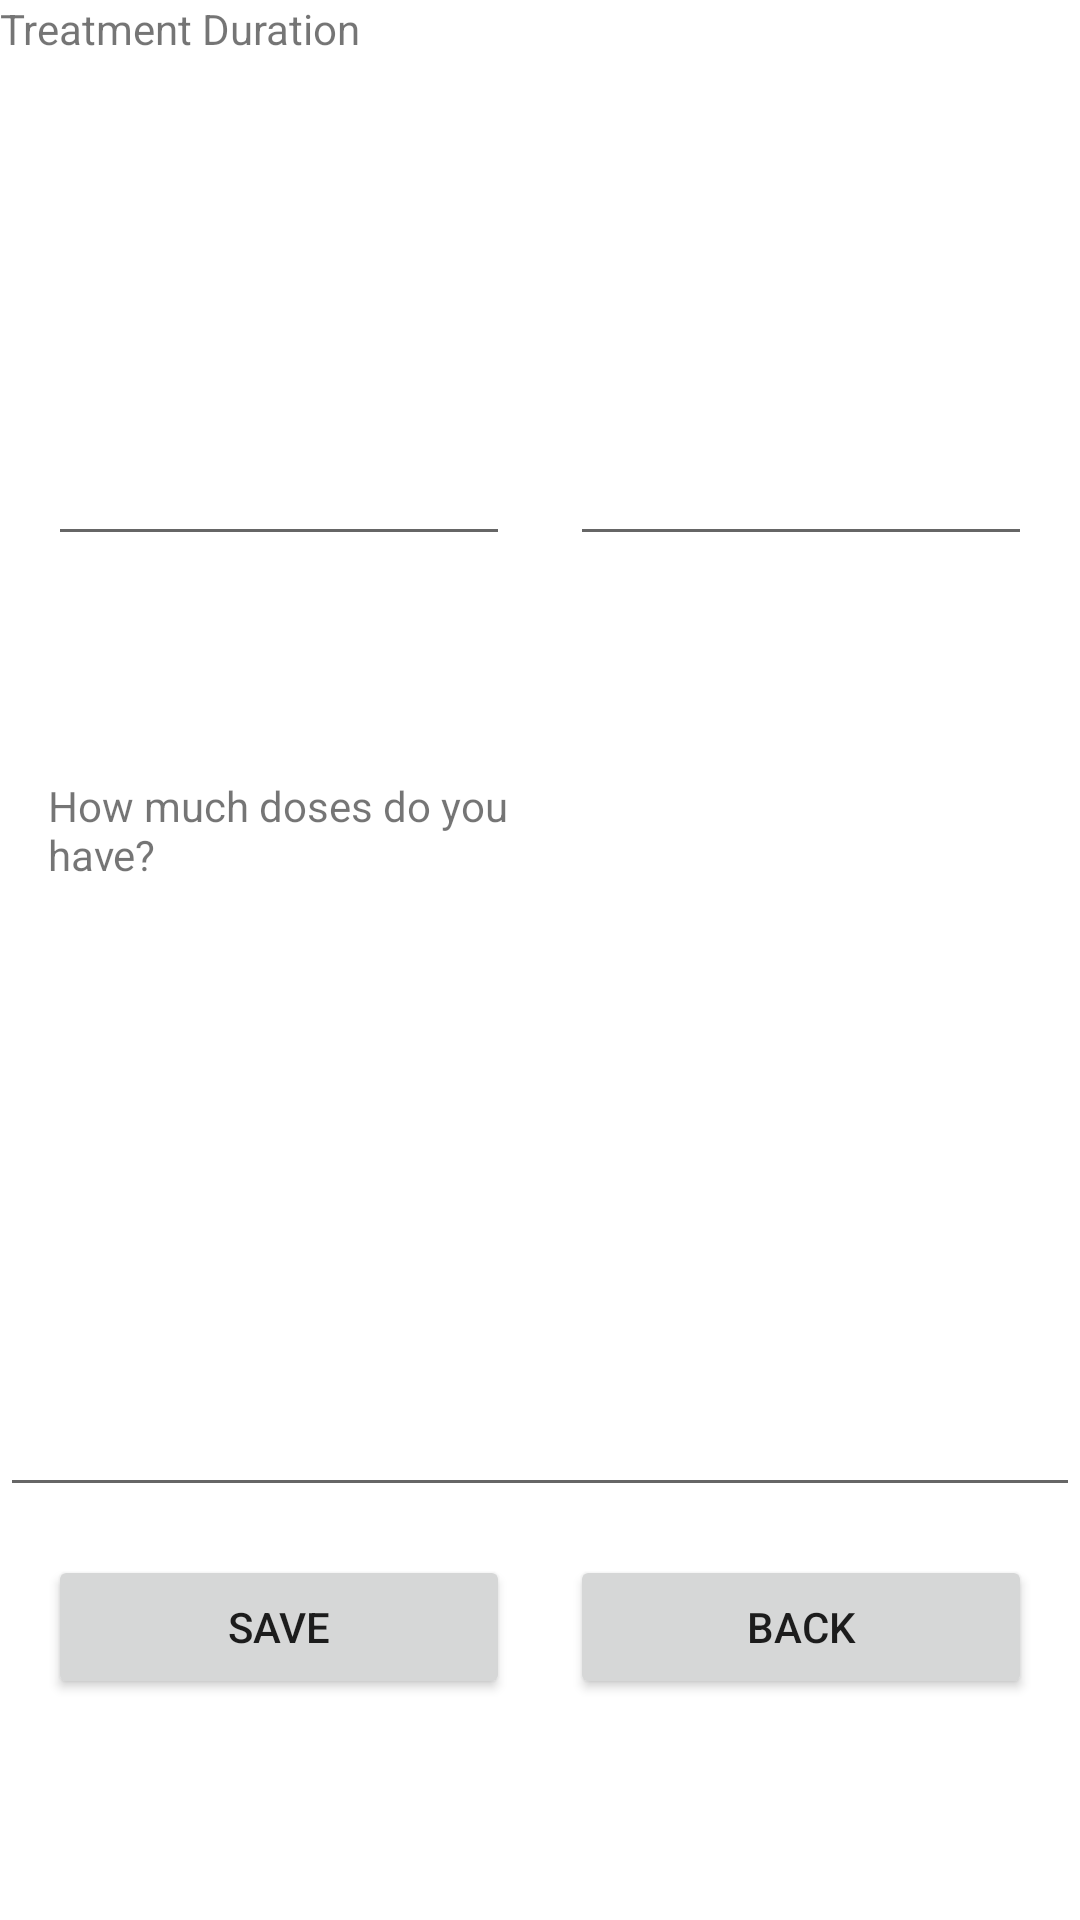

Reconstruct the res/layout file that produces this screen, plus the resources it refers to.
<!-- AndroidManifest.xml: application theme Theme.PillsManager -->
<!-- res/layout/fragment_edit_med_three.xml -->
<?xml version="1.0" encoding="utf-8"?>
<LinearLayout xmlns:android="http://schemas.android.com/apk/res/android"
    xmlns:tools="http://schemas.android.com/tools"
    android:layout_width="match_parent"
    android:layout_height="match_parent"
    android:orientation="vertical"
    android:weightSum="5"
    tools:context=".EditDrug.EditMedFragmentThree">
    <TextView
        android:layout_width="match_parent"
        android:layout_height="0dp"
        android:id="@+id/treatment_duration"
        android:layout_gravity="center"
        android:text="Treatment Duration"
        android:layout_marginBottom="16dp"
        android:layout_weight="1"
        />
    <LinearLayout
        android:layout_width="match_parent"
        android:layout_height="0dp"
        android:orientation="horizontal"
        android:layout_weight="1">
        <EditText
            android:id="@+id/start_date"
            android:layout_width="0dp"
            android:layout_height="wrap_content"
            android:layout_marginLeft="16dp"
            android:layout_marginRight="20dp"
            android:layout_weight="1"
            android:inputType="date"
            android:minHeight="48dp" />
        

        <EditText
            android:id="@+id/end_date"
            android:layout_width="0dp"
            android:layout_height="wrap_content"
            android:layout_marginRight="16dp"
            android:layout_weight="1"
            android:inputType="date"
            android:minHeight="48dp" />
        
        


    </LinearLayout>
    <LinearLayout
        android:layout_width="match_parent"
        android:layout_height="0dp"
        android:orientation="horizontal"
        android:layout_weight="1">
        <TextView
            android:layout_width="0dp"
            android:layout_height="wrap_content"
            android:layout_weight="1"
            android:id="@+id/Quantity_of_med"
            android:layout_marginRight="20dp"
            android:layout_marginLeft="16dp"
            android:text="How much doses do you have?"/>
        <TextView
            android:layout_width="0dp"
            android:layout_height="wrap_content"
            android:layout_weight="1"
            android:id="@+id/Quantity_of_med_value"
            android:layout_marginRight="16dp"
            />

    </LinearLayout>
    <androidx.appcompat.widget.AppCompatEditText
        android:layout_width="match_parent"
        android:layout_height="0dp"
        android:layout_weight="1"
        android:layout_marginBottom="16dp"/>

    <LinearLayout
        android:layout_width="match_parent"
        android:layout_height="0dp"
        android:orientation="horizontal"
        android:layout_weight="1">
        <Button
            android:layout_width="0dp"
            android:layout_height="wrap_content"
            android:layout_weight="1"
            android:id="@+id/btn_save_add_three"
            android:layout_marginLeft="16dp"
            android:text="@string/save"/>
        <Button
            android:layout_width="0dp"
            android:layout_height="wrap_content"
            android:layout_weight="1"
            android:layout_marginLeft="20dp"
            android:layout_marginRight="16dp"
            android:id="@+id/btn_back_add_two"
            android:text="@string/back"
            />


    </LinearLayout>





</LinearLayout>
<!-- resources referenced by this layout -->
<resources>
  <string name="back">back</string>
  <string name="end_date">16 april 2022</string>
  <string name="save">save</string>
  <style name="Theme.PillsManager" parent="Theme.MaterialComponents.DayNight.DarkActionBar">
          
          <item name="colorPrimary">@color/purple_500</item>
          <item name="colorPrimaryVariant">@color/purple_700</item>
          <item name="colorOnPrimary">@color/white</item>
          
          <item name="colorSecondary">@color/teal_200</item>
          <item name="colorSecondaryVariant">@color/teal_700</item>
          <item name="colorOnSecondary">@color/black</item>
          
          <item name="android:statusBarColor" tools:targetApi="l">?attr/colorPrimaryVariant</item>
          
      </style>
  <!-- not gathered from this repository: default colours our renderer supplied (Android Studio template values) -->
  <color name="purple_500">#FF6200EE</color>
  <color name="purple_700">#FF3700B3</color>
  <color name="teal_200">#FF03DAC5</color>
  <color name="teal_700">#FF018786</color>
  <color name="black">#FF000000</color>
  <color name="white">#FFFFFFFF</color>
</resources>
